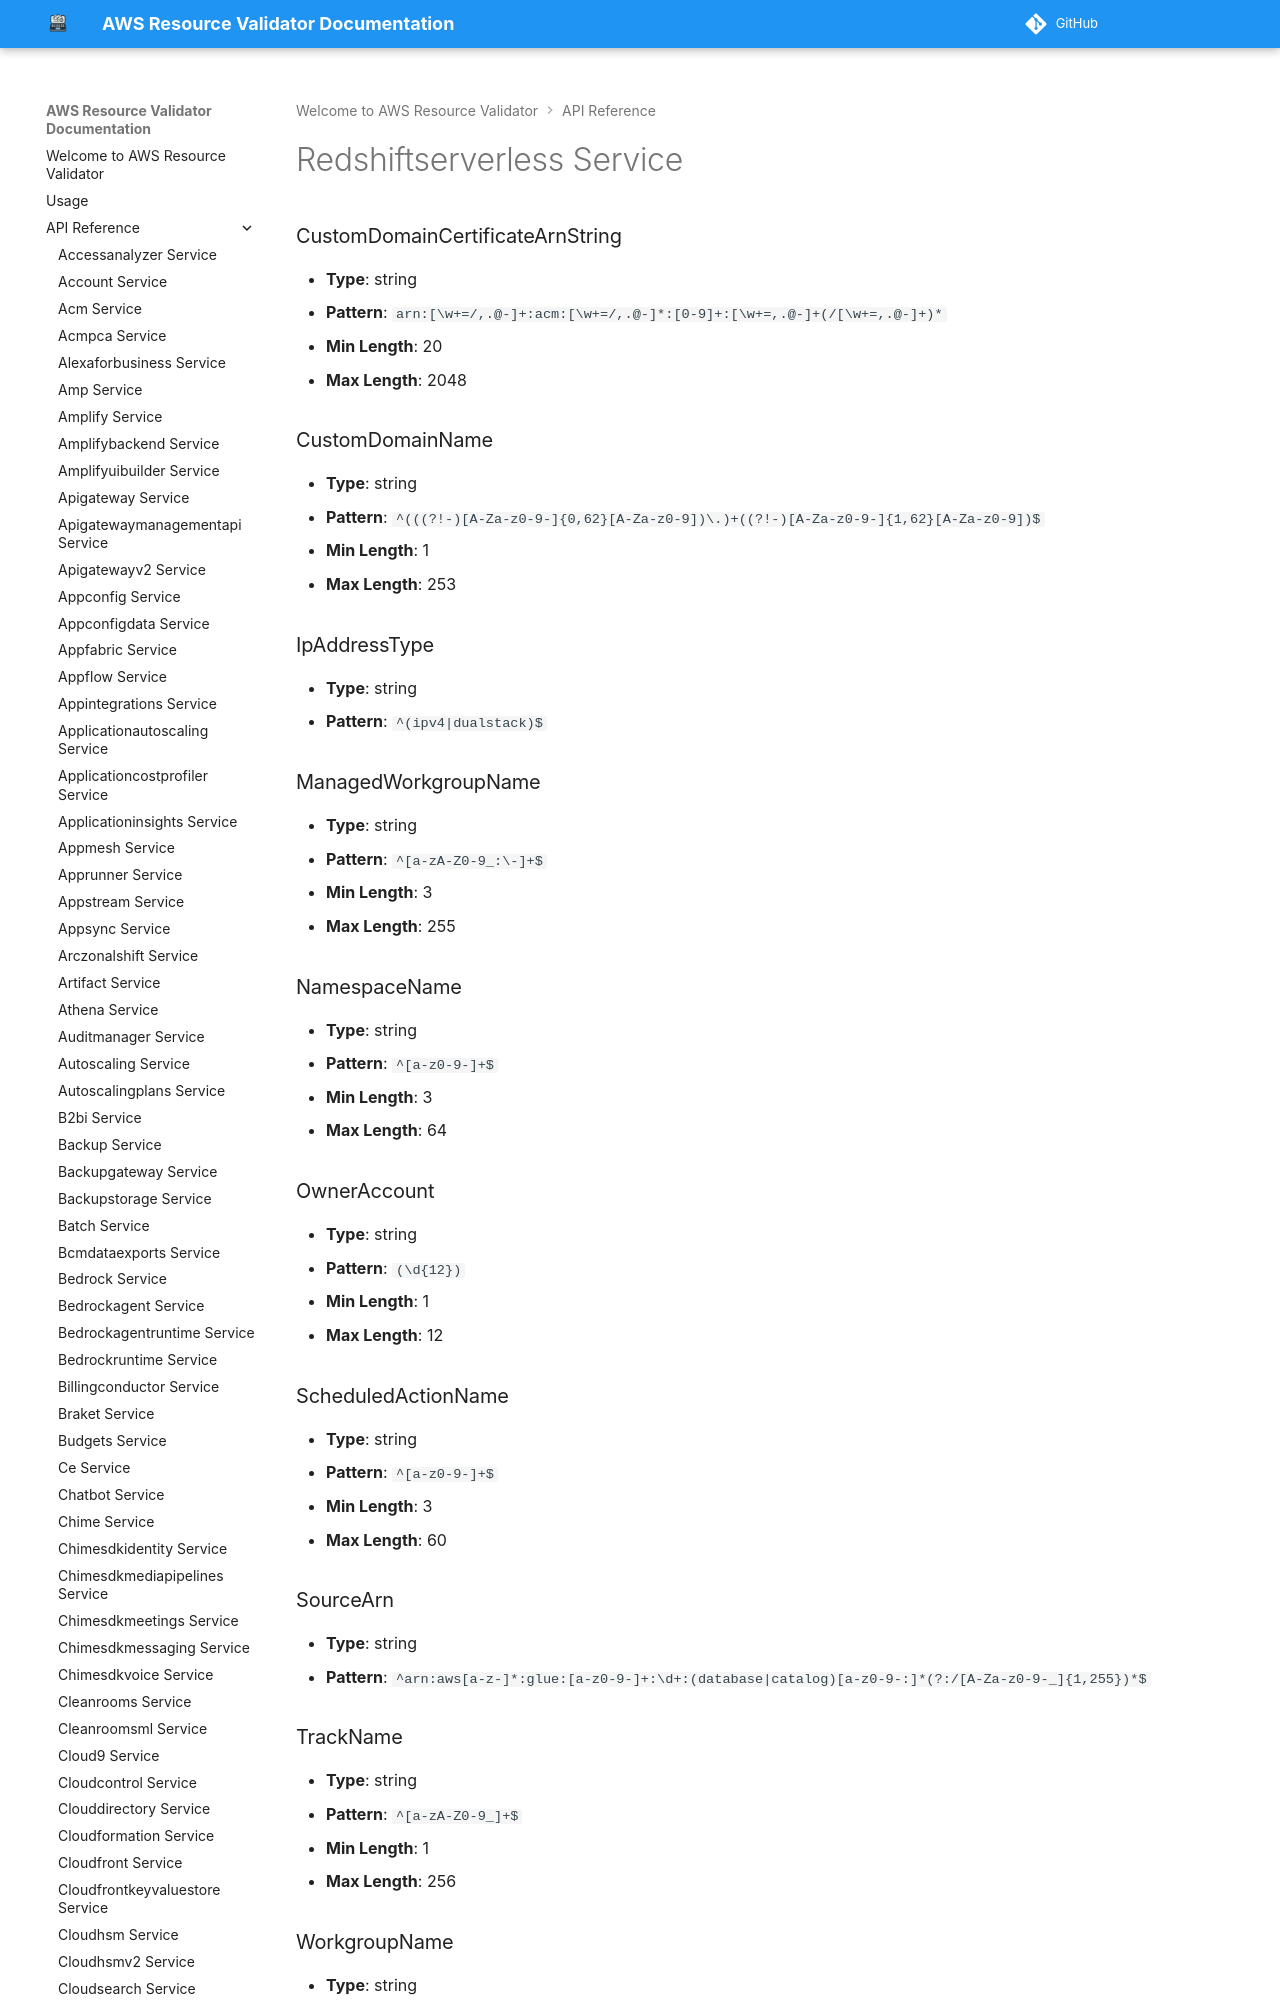

repository: CoreOxide/aws_resource_validator · page: api/redshiftserverless/index.html · generator: mkdocs

# Redshiftserverless Service

### CustomDomainCertificateArnString
- **Type**: string
- **Pattern**: `arn:[\w+=/,.@-]+:acm:[\w+=/,.@-]*:[0-9]+:[\w+=,.@-]+(/[\w+=,.@-]+)*`
- **Min Length**: 20
- **Max Length**: 2048
